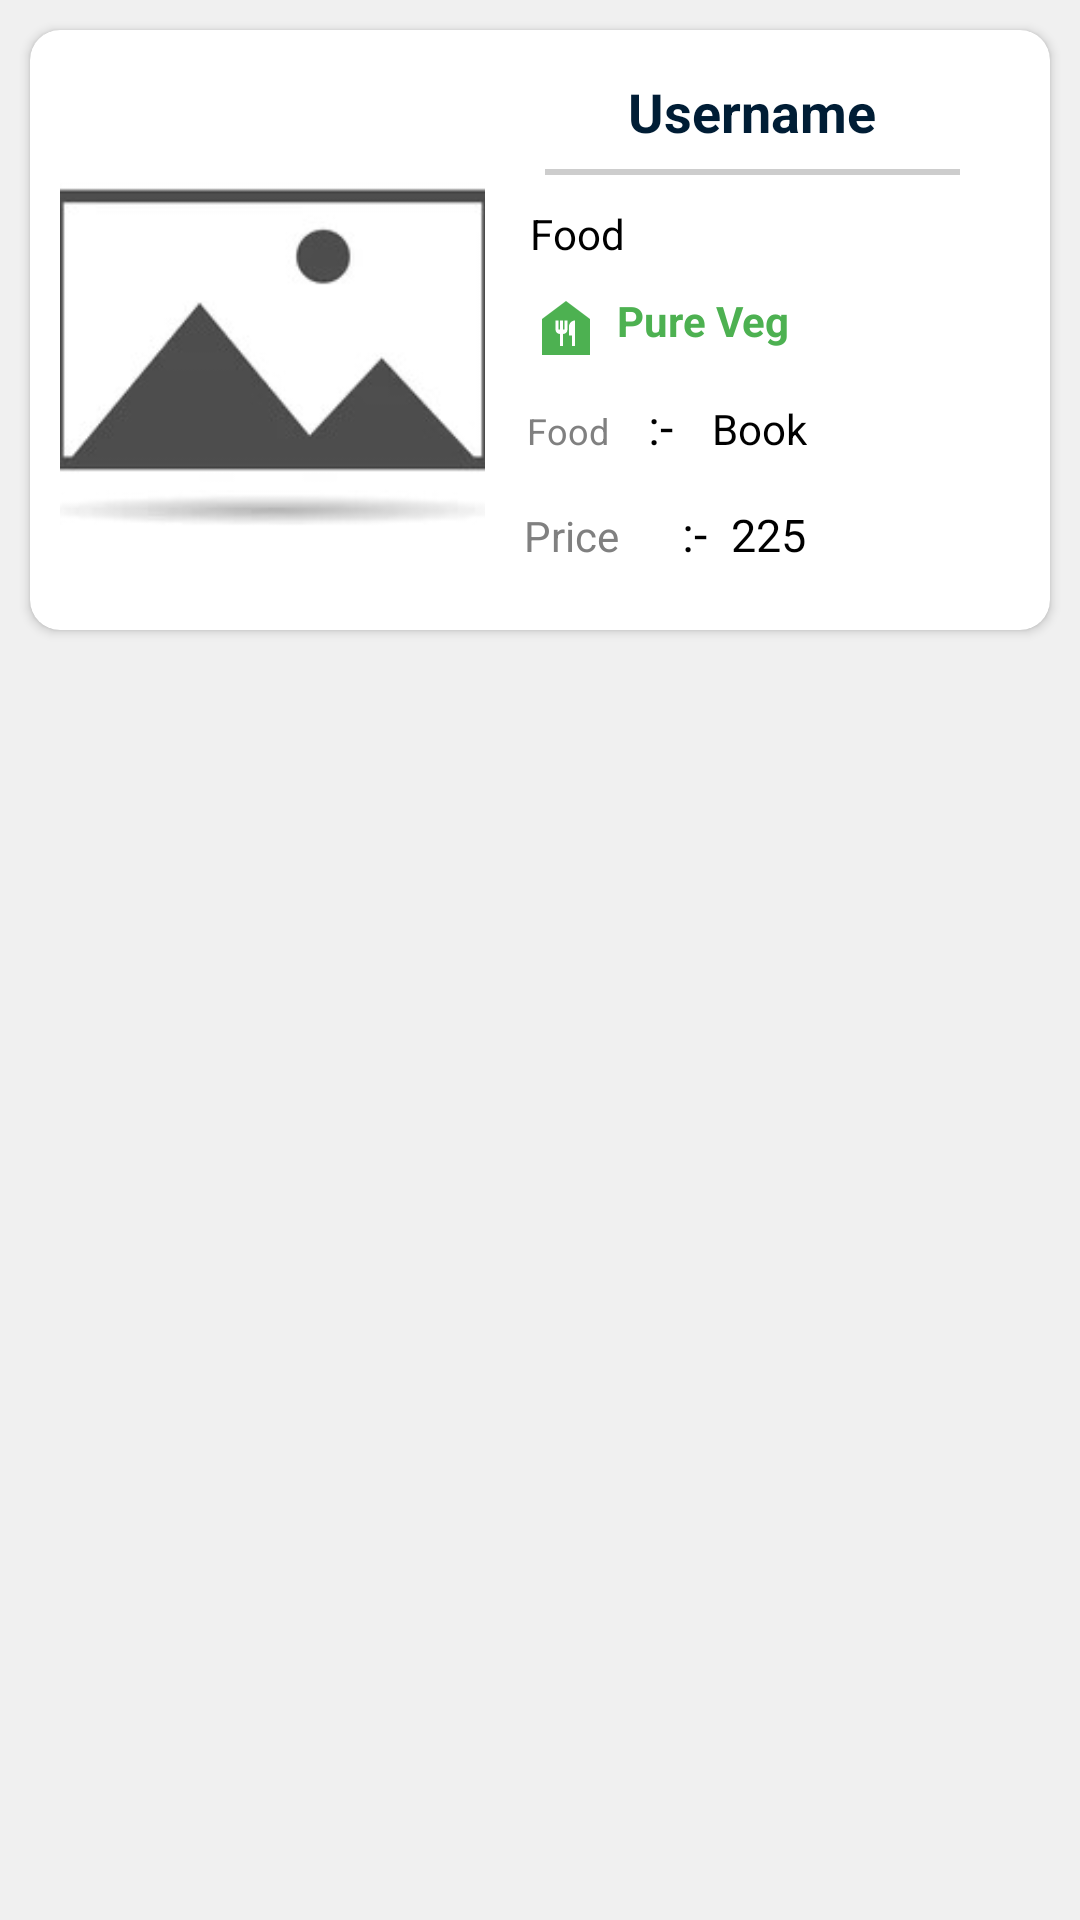

Write the Android layout XML for this screen, with the resource values it uses.
<!-- AndroidManifest.xml: application theme Theme.Restaurant -->
<!-- res/layout/ordercustom.xml -->
<?xml version="1.0" encoding="utf-8"?>
<LinearLayout xmlns:android="http://schemas.android.com/apk/res/android"
    android:layout_width="wrap_content"
    android:layout_height="wrap_content"
    xmlns:app="http://schemas.android.com/apk/res-auto"
    android:orientation="vertical"
    android:layout_gravity="center"
    android:background="#f0f0f0"
    android:animateLayoutChanges="true">

    <androidx.cardview.widget.CardView
        android:id="@+id/ordercshow"
        android:layout_width="match_parent"
        android:layout_height="wrap_content"
        app:cardCornerRadius="10dp"
        android:layout_margin="10dp"
        android:padding="10dp"
        android:backgroundTint="@color/white"
        android:clickable="true">

        <LinearLayout
            android:layout_width="match_parent"
            android:layout_height="wrap_content"
            android:padding="10dp"
            android:orientation="vertical">

            <LinearLayout
                android:layout_width="match_parent"
                android:layout_height="wrap_content"
                android:orientation="horizontal">

                <ImageView
                    android:id="@+id/ocimg1"
                    android:layout_width="170dp"
                    android:layout_height="180dp"
                    android:layout_weight="1"
                    android:src="@drawable/placeimg"
                    android:scaleType="centerCrop"
                    />

                <LinearLayout
                    android:layout_width="wrap_content"
                    android:layout_height="match_parent"
                    android:layout_weight="5"
                    android:orientation="vertical">

                    <TextView
                        android:id="@+id/ocuname"
                        android:layout_width="match_parent"
                        android:layout_height="wrap_content"
                        android:gravity="center"
                        android:padding="5dp"
                        android:text="Username"
                        android:textColor="#001D35"
                        android:textSize="18dp"
                        android:textStyle="bold" />

                    <View
                        android:layout_width="match_parent"
                        android:layout_height="2dp"
                        android:layout_marginLeft="20dp"
                        android:layout_marginTop="2dp"
                        android:layout_marginRight="20dp"
                        android:background="#32000000" />

                    <Space
                        android:layout_width="match_parent"
                        android:layout_height="5dp" />


                    <LinearLayout
                        android:layout_width="match_parent"
                        android:layout_height="wrap_content"
                        android:layout_marginLeft="10dp"
                        android:gravity="left"
                        android:orientation="horizontal">

                        <TextView
                            android:id="@+id/osedition"
                            android:layout_width="wrap_content"
                            android:layout_height="wrap_content"
                            android:layout_marginRight="1dp"
                            android:padding="5dp"
                            android:text="Food"
                            android:textColor="@color/black"
                            android:textSize="14sp" />

                    </LinearLayout>


                    <LinearLayout
                        android:layout_width="match_parent"
                        android:layout_height="wrap_content"
                        android:layout_marginLeft="10dp"
                        android:gravity="left"
                        android:orientation="horizontal">

                        <TextView
                            android:layout_width="match_parent"
                            android:layout_height="wrap_content"
                            android:drawableLeft="@drawable/foodveg"
                            android:drawablePadding="5dp"
                            android:gravity="left"
                            android:padding="5dp"
                            android:text="Pure Veg"
                            android:textColor="#4DB151"
                            android:textSize="14dp"
                            android:textStyle="bold" />

                    </LinearLayout>

                    <Space
                        android:layout_width="match_parent"
                        android:layout_height="1dp" />

                    <LinearLayout
                        android:layout_width="match_parent"
                        android:layout_height="wrap_content"
                        android:layout_marginLeft="10dp"
                        android:gravity="left"
                        android:orientation="horizontal">

                        <TextView
                            android:layout_width="wrap_content"
                            android:layout_height="wrap_content"
                            android:padding="4dp"
                            android:text="Food"
                            android:textColor="@color/gray"
                            android:textSize="12sp" />

                        <TextView
                            android:layout_width="wrap_content"
                            android:layout_height="wrap_content"
                            android:layout_marginLeft="5dp"
                            android:layout_marginRight="5dp"
                            android:padding="4dp"
                            android:text=":-"
                            android:textColor="@color/black"
                            android:textSize="16sp" />

                        <TextView
                            android:id="@+id/obname"
                            android:layout_width="wrap_content"
                            android:layout_height="wrap_content"
                            android:layout_marginRight="10dp"
                            android:padding="4dp"
                            android:text="Book"
                            android:textColor="@color/black"
                            android:textSize="14sp" />
                    </LinearLayout>

                    <Space
                        android:layout_width="match_parent"
                        android:layout_height="5dp" />


                    <Space
                        android:layout_width="match_parent"
                        android:layout_height="2dp" />


                    <LinearLayout
                        android:layout_width="match_parent"
                        android:layout_height="wrap_content"
                        android:layout_marginLeft="10dp"
                        android:gravity="left"
                        android:orientation="horizontal">

                        <TextView
                            android:layout_width="wrap_content"
                            android:layout_height="wrap_content"
                            android:layout_marginRight="10dp"
                            android:padding="3dp"
                            android:text="Price"
                            android:textColor="@color/gray"
                            android:textSize="14sp" />

                        <TextView
                            android:layout_width="wrap_content"
                            android:layout_height="wrap_content"
                            android:layout_marginLeft="5dp"
                            android:layout_marginRight="5dp"
                            android:padding="3dp"
                            android:text=":-"
                            android:textColor="@color/black"
                            android:textSize="16sp" />

                        <TextView
                            android:id="@+id/osprice"
                            android:layout_width="wrap_content"
                            android:layout_height="wrap_content"
                            android:layout_marginRight="10dp"
                            android:drawableLeft="@drawable/rupees"
                            android:paddingTop="3dp"
                            android:paddingRight="3dp"
                            android:paddingBottom="3dp"
                            android:text="225"
                            android:textColor="@color/black"
                            android:textSize="15sp" />

                        <Space
                            android:layout_width="match_parent"
                            android:layout_height="30dp" />
                    </LinearLayout>



                </LinearLayout>

            </LinearLayout>

        </LinearLayout>

    </androidx.cardview.widget.CardView>

</LinearLayout>
<!-- resources referenced by this layout -->
<resources>
  <color name="black">#000000</color>
  <color name="gray">#808080</color>
  <color name="white">#FFFFFF</color>
  <!-- drawable foodveg (drawable) -->
  <vector android:height="24dp" android:tint="#FF4DB151"
      android:viewportHeight="24" android:viewportWidth="24"
      android:width="24dp" xmlns:android="http://schemas.android.com/apk/res/android">
      <path android:fillColor="@android:color/white" android:pathData="M12,3L4,9v12h16V9L12,3zM12.5,12.5c0,0.83 -0.67,1.5 -1.5,1.5v4h-1v-4c-0.83,0 -1.5,-0.67 -1.5,-1.5v-3h1v3H10v-3h1v3h0.5v-3h1V12.5zM15,18h-1v-3.5h-1v-3c0,-1.1 0.9,-2 2,-2V18z"/>
  </vector>
  <!-- drawable placeimg: jpg bitmap (drawable, 28530 bytes) -->
  <style name="Theme.Restaurant" parent="Theme.MaterialComponents.DayNight.NoActionBar">
          
          <item name="colorPrimary">@color/baccup</item>
          <item name="colorPrimaryVariant">@color/baccup</item>
          <item name="colorOnPrimary">@color/white</item>
          
          <item name="colorSecondary">@color/teal_200</item>
          <item name="colorSecondaryVariant">@color/teal_700</item>
          <item name="colorOnSecondary">@color/black</item>
          
          <item name="android:statusBarColor">?attr/colorPrimaryVariant</item>
          
      </style>
  <color name="baccup">#522A2A</color>
  <color name="teal_200">#FF03DAC5</color>
  <color name="teal_700">#FF018786</color>
</resources>
